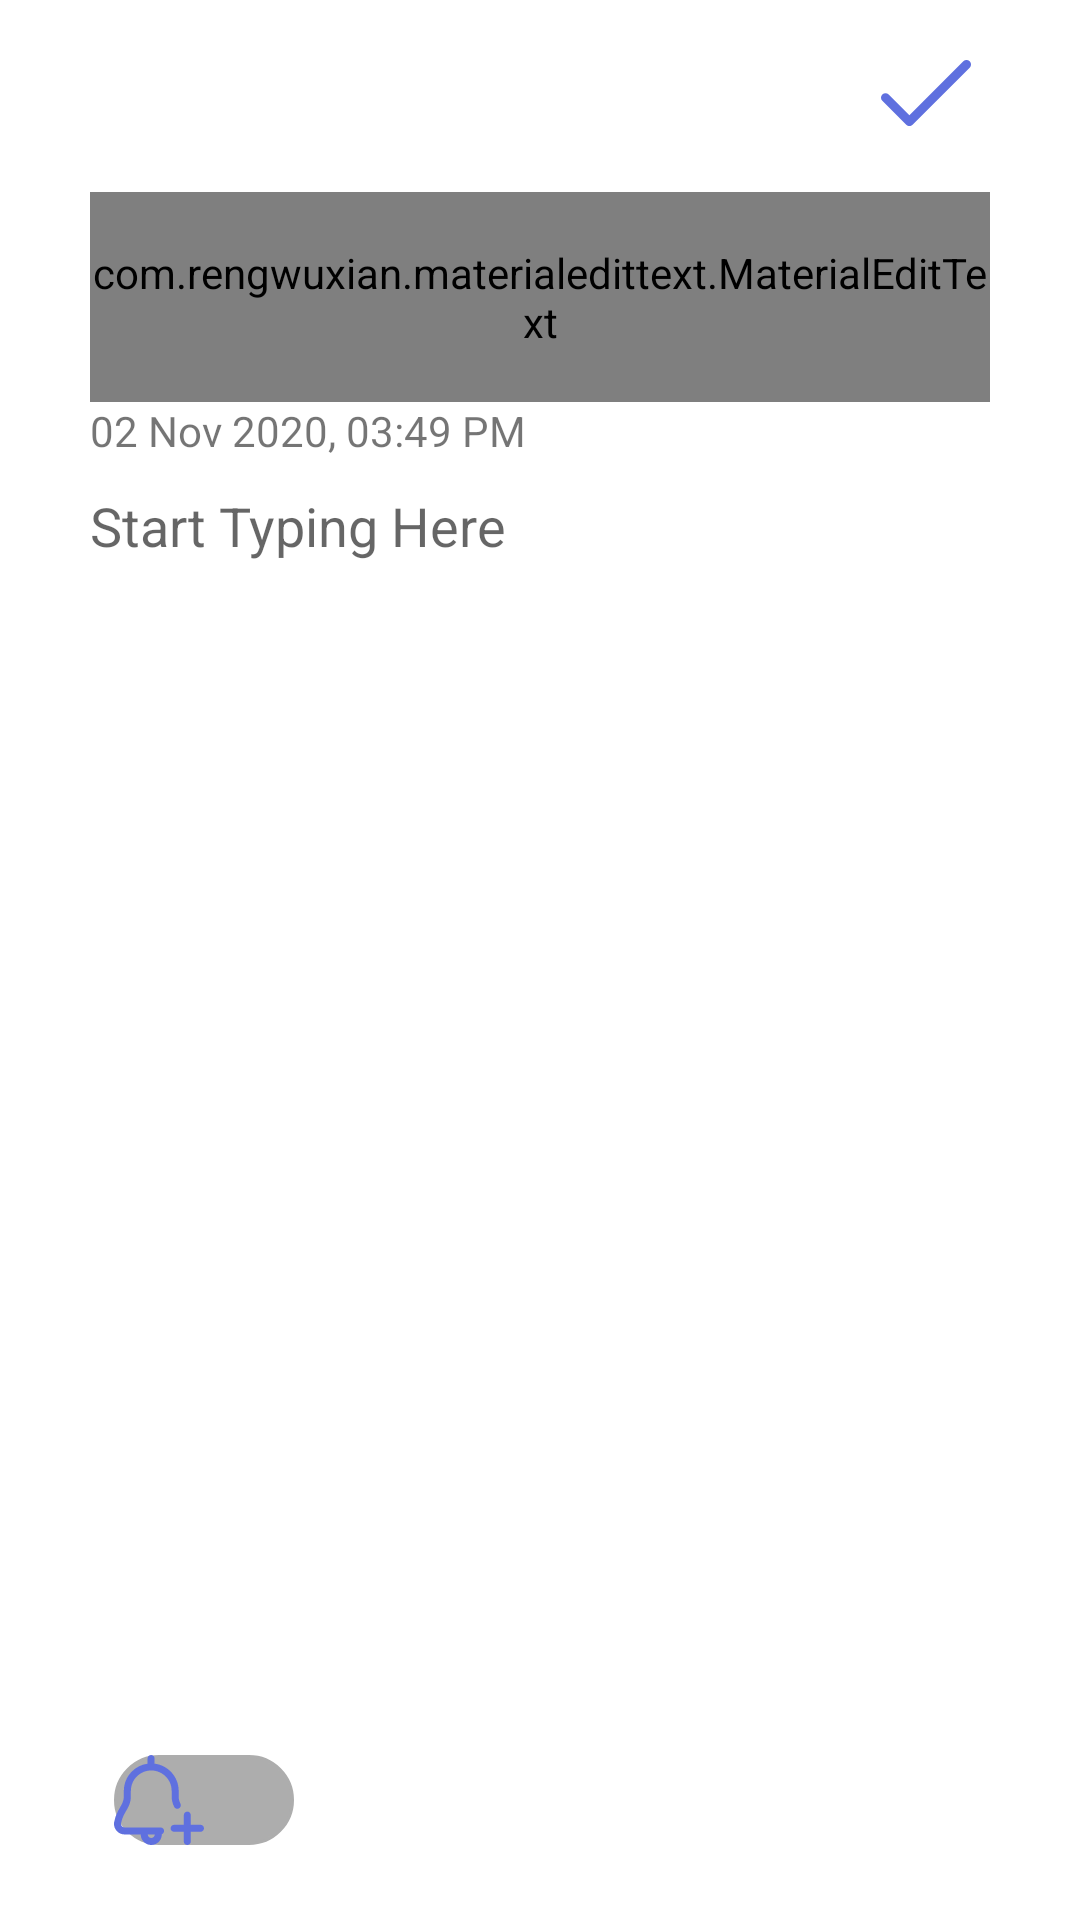

Produce the Android XML layout that renders to this screen, including the resource entries it uses.
<!-- AndroidManifest.xml: application theme Theme.RealmNotesApp -->
<!-- res/layout/activity_new_note.xml -->
<?xml version="1.0" encoding="utf-8"?>
<androidx.constraintlayout.widget.ConstraintLayout xmlns:android="http://schemas.android.com/apk/res/android"
    xmlns:app="http://schemas.android.com/apk/res-auto"
    xmlns:tools="http://schemas.android.com/tools"
    android:layout_width="match_parent"
    android:layout_height="match_parent"
    tools:context=".NewNoteActivity">


    <com.google.android.material.button.MaterialButton
        android:id="@+id/back_new_note"
        android:layout_width="58dp"
        android:layout_height="46dp"
        android:layout_marginTop="8dp"
        android:background="@color/transparent"
        app:icon="@drawable/ic_left_arrow"
        app:iconSize="@dimen/icon_size_back"
        app:iconTint="@color/blackOrWhite"
        app:layout_constraintStart_toStartOf="parent"
        app:layout_constraintTop_toTopOf="parent">

    </com.google.android.material.button.MaterialButton>

    <com.rengwuxian.materialedittext.MaterialEditText
        android:id="@+id/title_note"
        android:layout_width="match_parent"
        android:layout_height="70dp"
        android:layout_marginStart="30dp"
        android:layout_marginTop="10dp"
        android:layout_marginEnd="30dp"
        android:background="@null"
        android:hint="Title"
        android:shadowColor="@color/blackOrWhite"
        app:met_textColorHint="@color/rvTextColor"
        android:textSize="20sp"
        app:layout_constraintEnd_toEndOf="parent"
        app:layout_constraintStart_toStartOf="parent"
        app:layout_constraintTop_toBottomOf="@+id/back_new_note"
        app:met_hideUnderline="true"
        app:met_textColor="@color/blackOrWhite"
        app:met_underlineColor="@color/transparent" />

    <com.google.android.material.textview.MaterialTextView
        android:id="@+id/current_time_note"
        android:layout_width="wrap_content"
        android:layout_height="wrap_content"
        android:text="02 Nov 2020, 03:49 PM"
        app:layout_constraintStart_toStartOf="@+id/title_note"
        app:layout_constraintTop_toBottomOf="@+id/title_note">

    </com.google.android.material.textview.MaterialTextView>

    <com.google.android.material.textfield.TextInputEditText
        android:id="@+id/note_content"
        android:layout_width="match_parent"
        android:layout_height="0dp"
        android:layout_marginLeft="30dp"
        android:layout_marginTop="10dp"
        android:background="@null"

        android:hint="Start Typing Here"
        android:minHeight="50dp"
        android:textAlignment="gravity"
        android:gravity="start"
        app:layout_constraintBottom_toTopOf="@+id/is_reminder"
        app:layout_constraintStart_toStartOf="@+id/current_time_note"
        app:layout_constraintTop_toBottomOf="@+id/current_time_note" />

    <com.google.android.material.button.MaterialButton
        android:id="@+id/save_button"
        android:layout_width="60dp"
        android:layout_height="60dp"
        android:background="@color/transparent"
        android:elevation="11dp"
        app:cornerRadius="50dp"
        app:icon="@drawable/ic_tick"

        app:iconSize="@dimen/icon_size_back"
        app:iconTint="@color/purple"
        app:layout_constraintBaseline_toBaselineOf="@+id/back_new_note"
        app:layout_constraintEnd_toEndOf="parent"
        app:layout_constraintHorizontal_bias="0.925"
        app:layout_constraintStart_toStartOf="parent" />

    <com.google.android.material.switchmaterial.SwitchMaterial
        android:id="@+id/is_reminder"
        android:layout_width="wrap_content"
        android:layout_height="wrap_content"
        android:layout_marginStart="8dp"
        android:layout_marginBottom="16dp"
        android:thumb="@drawable/ic_add_reminder"
        app:layout_constraintBottom_toBottomOf="parent"
        app:layout_constraintStart_toStartOf="@+id/note_content"
        app:thumbTint="@color/purple"
        app:track="@drawable/custom_track"
        app:useMaterialThemeColors="true">

    </com.google.android.material.switchmaterial.SwitchMaterial>

    <com.google.android.material.textview.MaterialTextView
        android:id="@+id/reminder_time"
        android:layout_width="wrap_content"
        android:layout_height="wrap_content"
        android:layout_marginStart="10dp"
        app:layout_constraintBaseline_toBaselineOf="@+id/is_reminder"
        app:layout_constraintStart_toEndOf="@+id/is_reminder">

    </com.google.android.material.textview.MaterialTextView>

</androidx.constraintlayout.widget.ConstraintLayout>
<!-- resources referenced by this layout -->
<resources>
  <color name="blackOrWhite">#FF000000</color>
  <color name="purple">#5F70DF</color>
  <color name="rvTextColor">#5E5C5C</color>
  <dimen name="icon_size_back">30sp</dimen>
  <!-- drawable custom_track (drawable) -->
  <?xml version="1.0" encoding="utf-8"?>
  <selector xmlns:android="http://schemas.android.com/apk/res/android">
  
      <item android:state_checked="false">
          <shape android:shape="rectangle">
  
              <corners android:radius="100sp" />
              <solid android:color="@color/transparent" />
              <stroke android:color="@color/semi_transparent" android:width="1dp"/>
              <size android:height="5dp" />
          </shape>
      </item>
      <item android:state_checked="true">
          <shape android:shape="rectangle">
              <corners android:radius="100sp" />
              <solid android:color="@color/rvBackground" />
              <stroke android:color="@color/rvBackground" android:width="1dp"/>
              <size android:height="5dp" />
          </shape>
      </item>
  </selector>
  <!-- drawable ic_add_reminder: vector/xml drawable (drawable, 2258 chars, omitted) -->
  <!-- drawable ic_tick (drawable) -->
  <vector android:height="40dp" android:viewportHeight="512"
      android:viewportWidth="512" android:width="40dp" xmlns:android="http://schemas.android.com/apk/res/android">
      <path android:fillColor="#FF000000" android:pathData="M504.502,75.496c-9.997,-9.998 -26.205,-9.998 -36.204,0L161.594,382.203L43.702,264.311c-9.997,-9.998 -26.205,-9.997 -36.204,0c-9.998,9.997 -9.998,26.205 0,36.203l135.994,135.992c9.994,9.997 26.214,9.99 36.204,0L504.502,111.7C514.5,101.703 514.499,85.494 504.502,75.496z"/>
  </vector>
  <style name="Theme.RealmNotesApp" parent="Theme.MaterialComponents.DayNight.NoActionBar">
          
          <item name="colorPrimary">@color/purple_200</item>
          <item name="colorPrimaryVariant">#C6C4C4</item>
          <item name="colorOnPrimary">@color/white</item>
          
          <item name="colorSecondary">#6173EE</item>
          <item name="colorSecondaryVariant">@color/teal_700</item>
          <item name="colorOnSecondary">@color/black</item>
          
          <item name="android:statusBarColor" tools:targetApi="l">?attr/colorPrimaryVariant</item>
  
          
      </style>
  <color name="rvBackground">#F1F4F4</color>
  <color name="purple_200">#FFBB86FC</color>
  <color name="white">#FFFFFFFF</color>
  <color name="teal_700">#FF018786</color>
  <color name="black">#FF000000</color>
</resources>
